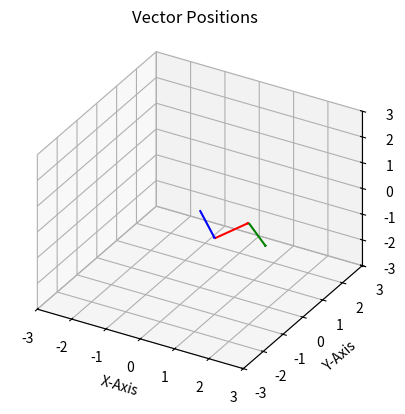

Write Python code to recreate this figure.
# import modules
import random
import time # to have a delay in the plotting of the jittery points
import numpy as np
import matplotlib.pyplot as plt
import math

# show 6 3D vectors
# how would this be changed with the parsing of the different channels from the serial? 
vector_list = [(random.uniform(-3, 3), random.uniform(-3, 3), random.uniform(-3, 3)) for i in range(6)]

# attribute a distance to them all
distance_n = [0.2, 0.13, 0.3, 0.22, 0.18] # only 5 distances between the points

# show scaled vectors (to the distances of "n")
magnitude_vector_list = [math.sqrt((vector_list[i][0] ** 2) + (vector_list[i][1] ** 2) + (vector_list[i][2] ** 2)) for i in range(len(vector_list))]
normalised_vector_list = [((vector_list[i][0] / magnitude_vector_list[i]), (vector_list[i][1] / magnitude_vector_list[i]), (vector_list[i][2] / magnitude_vector_list[i])) for i in range(len(vector_list))]

# calculate the base coordinates for each of the vectors
base_0 = [0,0,0] # the origin (an arbitrary invariant (fixed) point)
base_1 = [(normalised_vector_list[0][0]), (normalised_vector_list[0][1]), (normalised_vector_list[0][2])]
base_2 = [(normalised_vector_list[0][0] + normalised_vector_list[1][0]), (normalised_vector_list[0][1] + normalised_vector_list[1][1]), (normalised_vector_list[0][2] + normalised_vector_list[1][2])]

# plot static graph with vectors
fig = plt.figure()
ax = fig.add_subplot(projection = '3d')

"""

ax.quiver(0, 0, 0, vector_list[0][0], vector_list[0][1], vector_list[0][2], color = "b", arrow_length_ratio = 0.05)
ax.quiver(0, 0, 0, vector_list[1][0], vector_list[1][1], vector_list[1][2], color = "r", arrow_length_ratio = 0.05)
ax.quiver(0, 0, 0, vector_list[2][0], vector_list[2][1], vector_list[2][2], color = "g", arrow_length_ratio = 0.05)
ax.quiver(0, 0, 0, vector_list[3][0], vector_list[3][1], vector_list[3][2], color = "k", arrow_length_ratio = 0.05)

"""

ax.quiver(0, 0, 0, normalised_vector_list[0][0], normalised_vector_list[0][1], normalised_vector_list[0][2], color = "b", arrow_length_ratio = 0.05)
ax.quiver(base_1[0], base_1[1], base_1[2], normalised_vector_list[1][0], normalised_vector_list[1][1], normalised_vector_list[1][2], color = "r", arrow_length_ratio = 0.05)
ax.quiver(base_2[0], base_2[1], base_2[2], normalised_vector_list[2][0], normalised_vector_list[2][1], normalised_vector_list[2][2], color = "g", arrow_length_ratio = 0.05)
# ax.quiver(0, 0, 0, normalised_vector_list[3][0], normalised_vector_list[3][1], normalised_vector_list[3][2], color = "k", arrow_length_ratio = 0.05)

ax.set_xlim([-3, 3])
ax.set_ylim([-3, 3])
ax.set_zlim([-3, 3])

ax.set_xlabel("X-Axis")
ax.set_ylabel("Y-Axis")
ax.set_zlabel("Z-Axis")
ax.set_title('Vector Positions')


ax.set_proj_type('ortho')
plt.show()